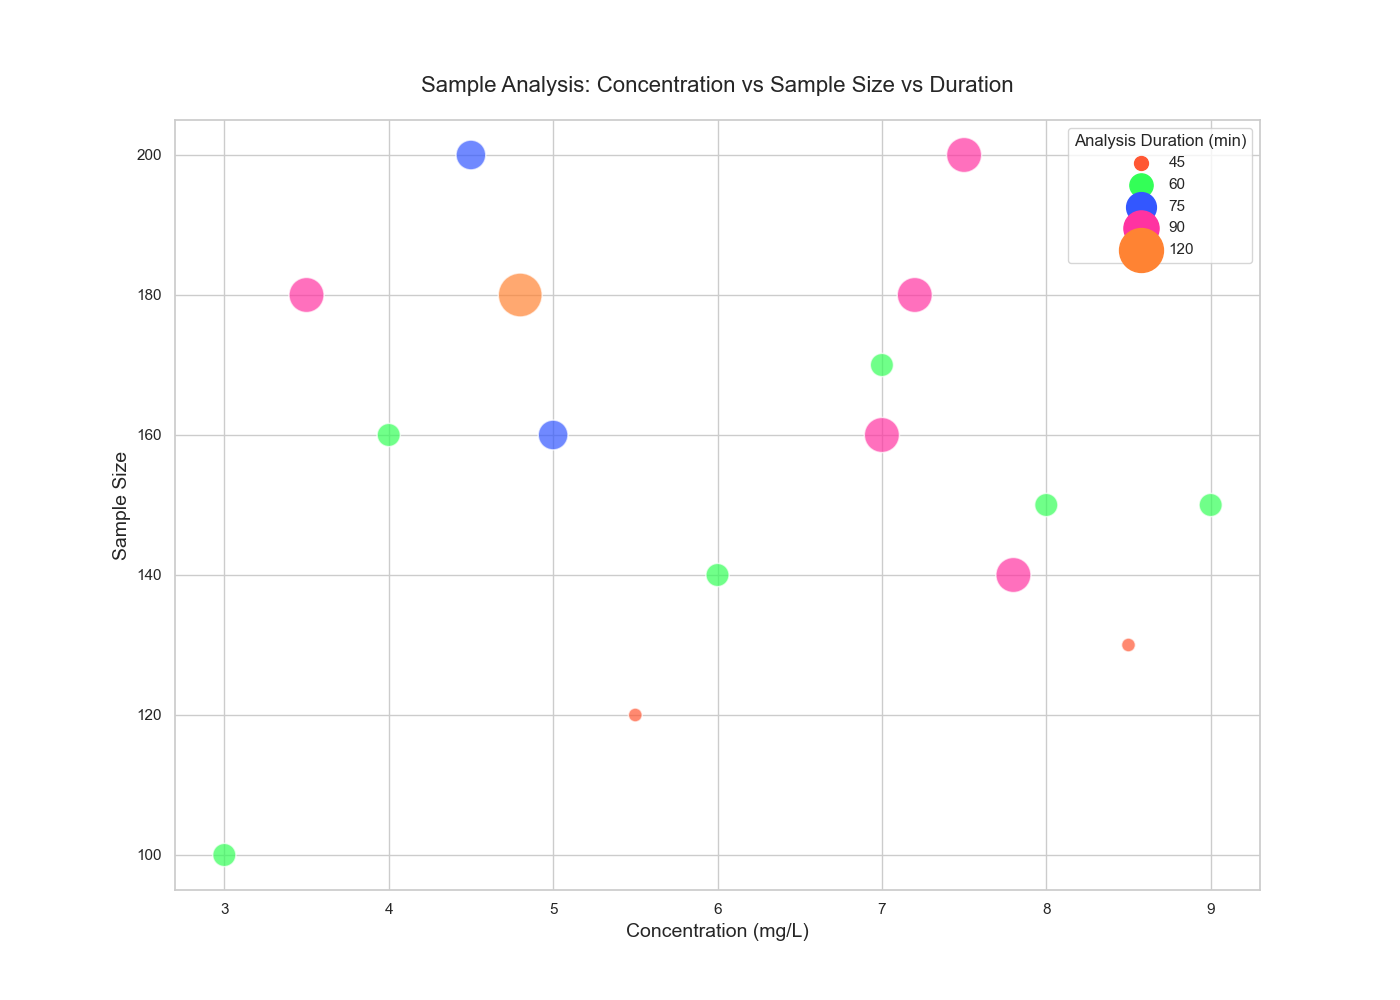

Data behind this chart, as committed beside it:
Sport, Concentration (mg/L), Sample Size, Analysis Duration (min)
Running, 8.0, 150, 60
Swimming, 5.5, 120, 45
Cycling, 7.2, 180, 90
Yoga, 3.0, 100, 60
Weightlifting, 4.5, 200, 75
Tennis, 6.0, 140, 60
Basketball, 7.0, 160, 90
Soccer, 7.5, 200, 90
Hiking, 4.8, 180, 120
Rowing, 9.0, 150, 60
Boxing, 8.5, 130, 45
Rock Climbing, 7.8, 140, 90
Dancing, 4.0, 160, 60
Skiing, 7.0, 170, 60
Skateboarding, 3.5, 180, 90
Surfing, 5.0, 160, 75
